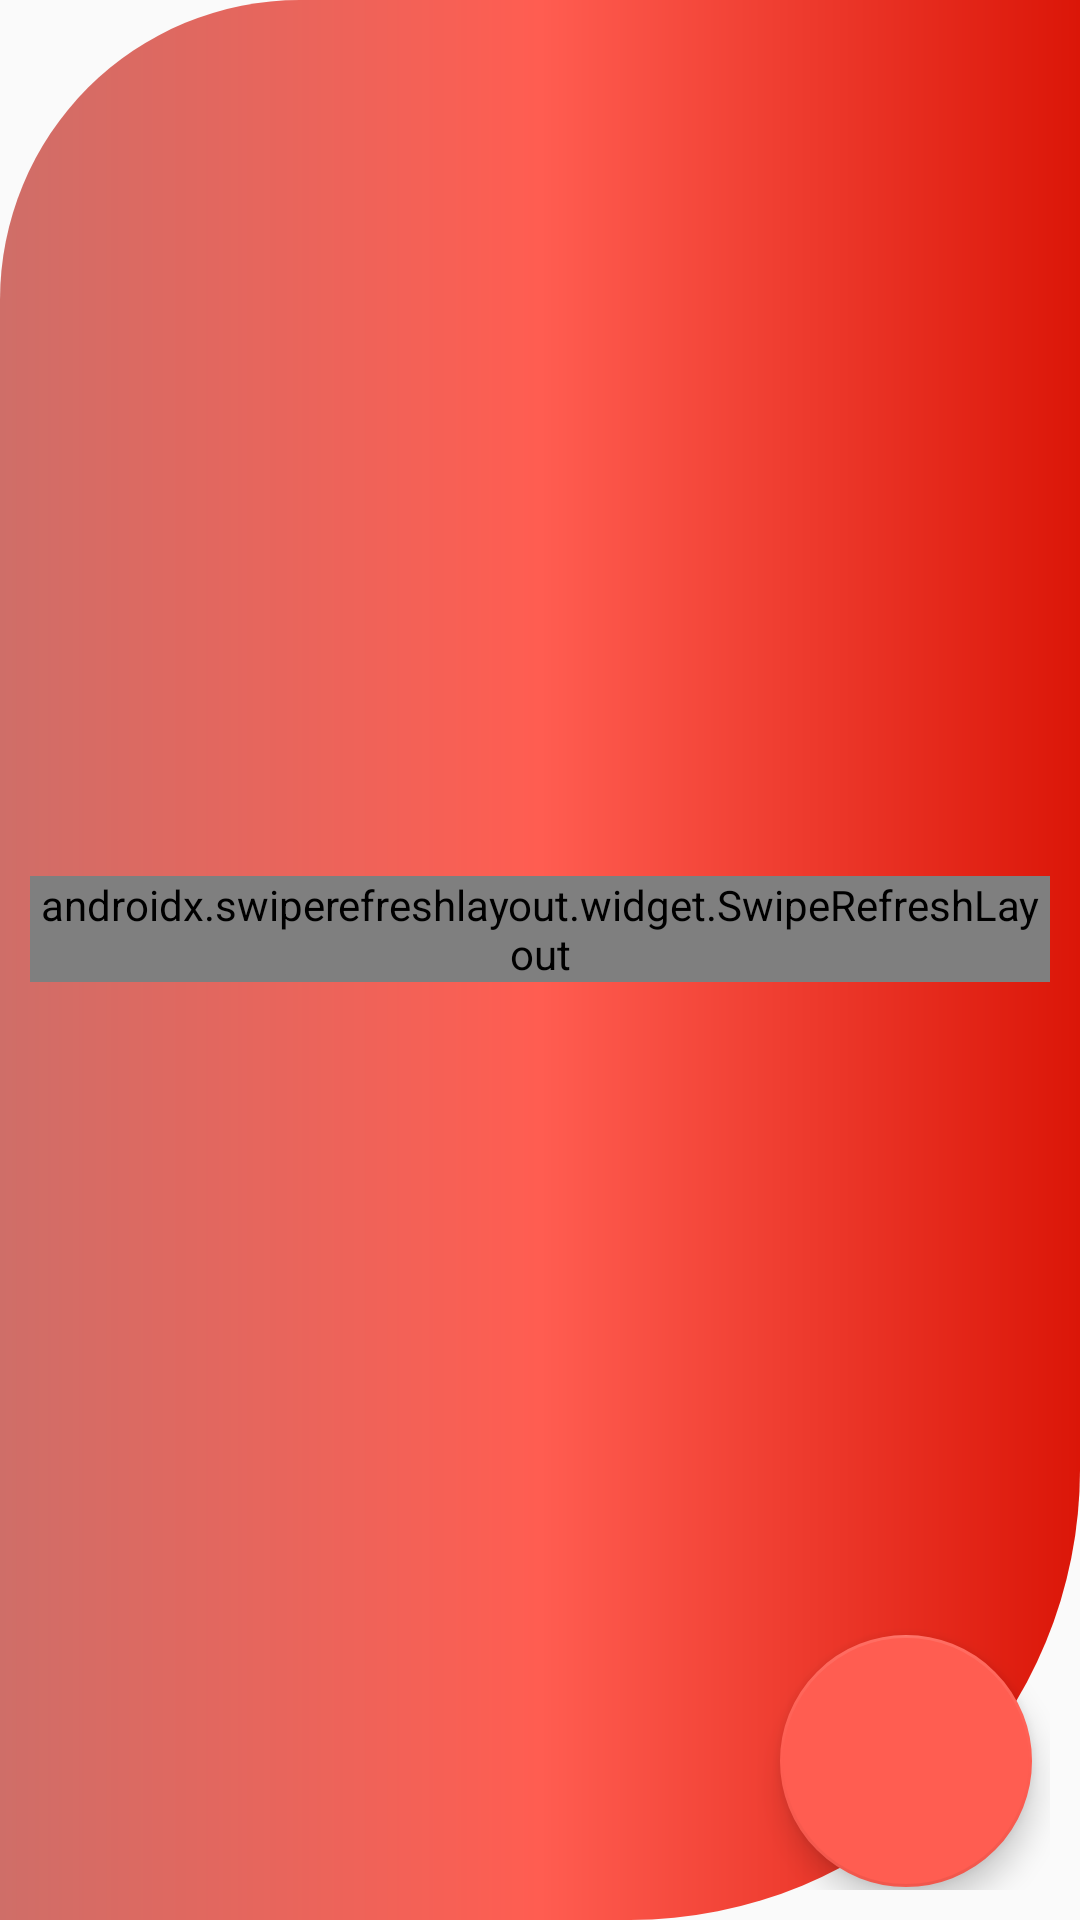

Android layout source for this screen:
<!-- AndroidManifest.xml: application theme AppTheme -->
<!-- res/layout/categorie.xml -->
<?xml version="1.0" encoding="utf-8"?>
<FrameLayout xmlns:android="http://schemas.android.com/apk/res/android"
    xmlns:app="http://schemas.android.com/apk/res-auto"
    xmlns:tools="http://schemas.android.com/tools"
    android:layout_width="match_parent"
    android:layout_height="match_parent"
    android:orientation="vertical"
    tools:context=".Livraison.Activitiesproduct.CategorieActivity"
    android:background="@drawable/backgroundproduct">


       <LinearLayout
           android:layout_width="match_parent"
           android:layout_height="wrap_content"
           android:orientation="vertical">
  <ViewFlipper
    android:layout_width="match_parent"
    android:layout_height="250dp"
    android:id="@+id/viewFlip"
    android:layout_marginBottom="30dp"
    ></ViewFlipper>

           <androidx.swiperefreshlayout.widget.SwipeRefreshLayout
                android:id="@+id/swipe_refreshCat"
                android:layout_width="match_parent"
                android:layout_height="wrap_content">

               <androidx.recyclerview.widget.RecyclerView
                    android:id="@+id/recycler"
                    android:layout_width="match_parent"
                    android:layout_height="wrap_content"
                   app:layoutManager="androidx.recyclerview.widget.LinearLayoutManager"></androidx.recyclerview.widget.RecyclerView>
           </androidx.swiperefreshlayout.widget.SwipeRefreshLayout>
</LinearLayout>

    <com.google.android.material.floatingactionbutton.FloatingActionButton
        android:id="@+id/ajoutCat"
        android:layout_width="wrap_content"
        android:layout_height="wrap_content"
        android:layout_alignParentEnd="true"
        android:layout_alignParentRight="true"
        android:layout_alignParentBottom="true"
        android:layout_gravity="bottom|end"
        android:layout_marginTop="30dp"
        android:layout_marginRight="20dp"
        android:layout_marginBottom="15dp"
        android:elevation="4dp"
        android:scaleX="1.5"
        android:scaleY="1.5"
        android:src="@drawable/ic_add_black_24dp"
        app:backgroundTint="@color/l" />
        </FrameLayout>
<!-- resources referenced by this layout -->
<resources>
  <color name="l">#ff5d51</color>
  <!-- drawable backgroundproduct (drawable) -->
  <?xml version="1.0" encoding="utf-8"?>
  <shape xmlns:android="http://schemas.android.com/apk/res/android"
      android:shape="rectangle">
      <gradient android:startColor="@color/k"
          android:centerColor="@color/l"
          android:endColor="@color/r"
          android:type="linear"
          />
      <corners
          android:bottomRightRadius="150dp"
          android:bottomLeftRadius="0dp"
          android:topLeftRadius="100dp"
  
          />
  
      <padding
          android:bottom="10dp"
          android:left="10dp"
          android:right="10dp"
          android:top="12dp"
          />
      <size
          android:width="10dp"
          android:height="5dp"
          />
  </shape>
  <style name="AppTheme" parent="Theme.AppCompat.Light.DarkActionBar">
          
          <item name="colorPrimary">@color/colorPrimary</item>
          <item name="colorPrimaryDark">@color/colorPrimaryDark</item>
          <item name="colorAccent">@color/colorAccent</item>
      </style>
  <color name="k">#cf6e68</color>
  <color name="r">#db1608</color>
  <color name="colorPrimary">#EA0808</color>
  <color name="colorPrimaryDark">#F93A3A</color>
  <color name="colorAccent">#D81B60</color>
</resources>
